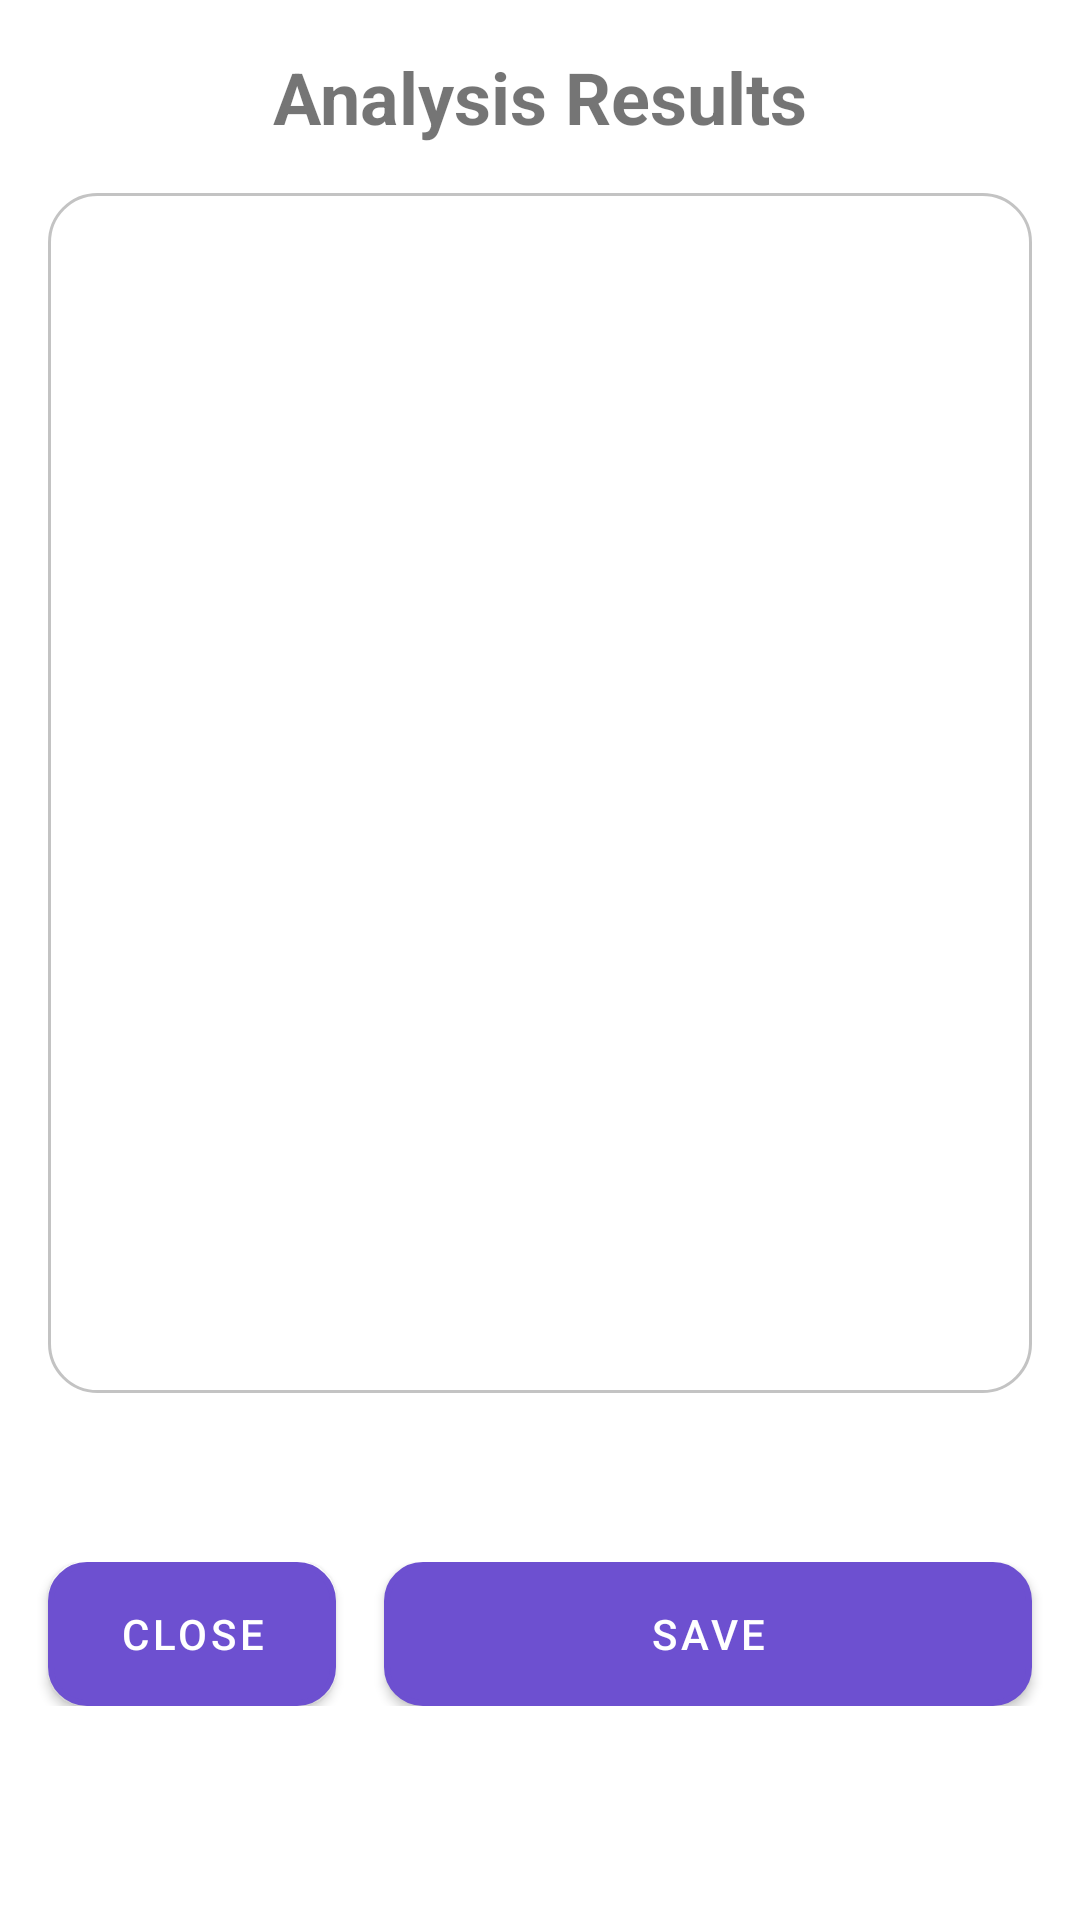

This screen was rendered from an Android layout file. Write that file and the resources it references.
<!-- AndroidManifest.xml: application theme Theme.Asclepius -->
<!-- res/layout/activity_result.xml -->
<?xml version="1.0" encoding="utf-8"?>
<ScrollView xmlns:android="http://schemas.android.com/apk/res/android"
    xmlns:app="http://schemas.android.com/apk/res-auto"
    xmlns:tools="http://schemas.android.com/tools"
    android:layout_width="match_parent"
    android:layout_height="match_parent"
    android:background="@color/white"
    android:scrollbars="none"
    tools:context=".view.activities.ResultActivity"
    tools:ignore="Overdraw">

    <LinearLayout
        android:layout_width="match_parent"
        android:layout_height="wrap_content"
        android:gravity="center"
        android:orientation="vertical">

        <TextView
            android:layout_width="wrap_content"
            android:layout_height="wrap_content"
            android:layout_marginTop="16dp"
            android:text="@string/analysis_results"
            android:textSize="24sp"
            android:textStyle="bold" />

        <ImageView
            android:id="@+id/result_image"
            android:layout_width="match_parent"
            android:layout_height="400dp"
            android:layout_margin="16dp"
            android:background="@drawable/bg_card"
            android:contentDescription="@string/image_target"
            android:scaleType="fitCenter"
            app:srcCompat="@drawable/ic_place_holder" />

        <TextView
            android:id="@+id/result_text"
            android:layout_width="wrap_content"
            android:layout_height="wrap_content"
            android:textSize="18sp"
            tools:text="Cancer: 100%" />

        <LinearLayout
            android:layout_width="match_parent"
            android:layout_height="wrap_content"
            android:layout_marginVertical="16dp"
            android:orientation="horizontal">

            <Button
                android:id="@+id/close_button"
                android:layout_width="match_parent"
                android:layout_height="wrap_content"
                android:layout_marginStart="16dp"
                android:layout_marginEnd="8dp"
                android:layout_weight="2"
                android:background="@drawable/bg_button_outline"
                android:text="@string/close"
                tools:ignore="ButtonStyle" />

            <Button
                android:id="@+id/save_button"
                android:layout_width="match_parent"
                android:layout_height="wrap_content"
                android:layout_marginStart="8dp"
                android:layout_marginEnd="16dp"
                android:layout_weight="1"
                android:background="@drawable/bg_button_outline"
                android:text="@string/save"
                tools:ignore="ButtonStyle" />

        </LinearLayout>

    </LinearLayout>

</ScrollView>
<!-- resources referenced by this layout -->
<resources>
  <color name="white">#FFFFFFFF</color>
  <!-- drawable bg_button_outline (drawable) -->
  <shape xmlns:android="http://schemas.android.com/apk/res/android">
      <solid android:color="@color/white" />
      <corners android:radius="12dp" />
      <stroke android:width="2dp" android:color="@color/colorPrimary" />
  </shape>
  <!-- drawable bg_card (drawable) -->
  <?xml version="1.0" encoding="utf-8"?>
  <shape xmlns:android="http://schemas.android.com/apk/res/android"
      android:shape="rectangle">
      <solid android:color="@android:color/white" />
      <corners android:radius="16dp" />
      <stroke
          android:width="1dp"
          android:color="#C3C3C3" />
  </shape>
  <string name="analysis_results">Analysis Results</string>
  <string name="close">Close</string>
  <string name="image_target">image target</string>
  <string name="save">Save</string>
  <style name="Theme.Asclepius" parent="Base.Theme.Asclepius" />
  <color name="colorPrimary">#6D50D0</color>
  <style name="Base.Theme.Asclepius" parent="Theme.MaterialComponents.DayNight.NoActionBar">
          
           <item name="colorPrimary">@color/colorPrimary</item>
          <item name="android:windowLightStatusBar">true</item>
          <item name="android:statusBarColor">@color/white</item>
      </style>
</resources>
